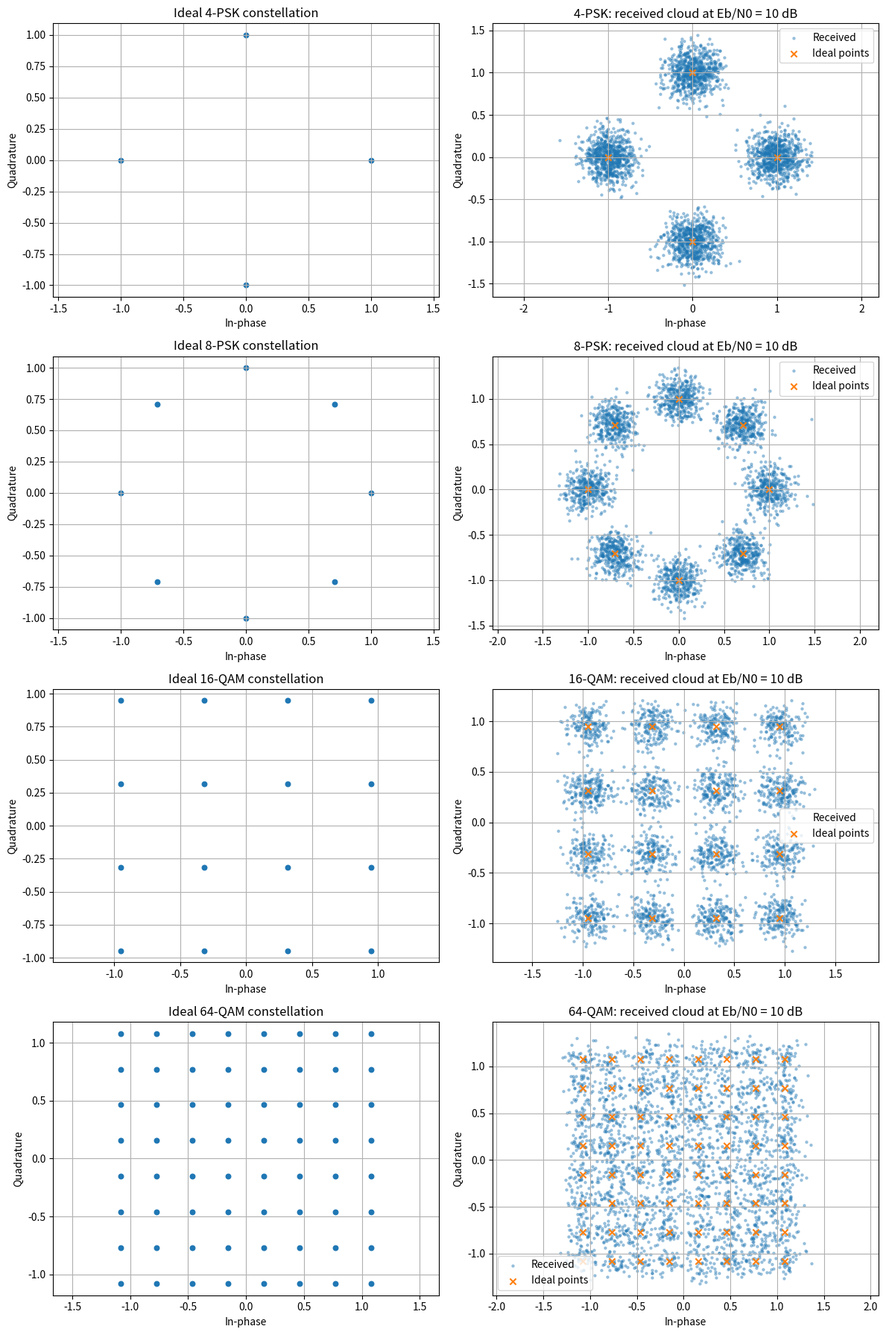
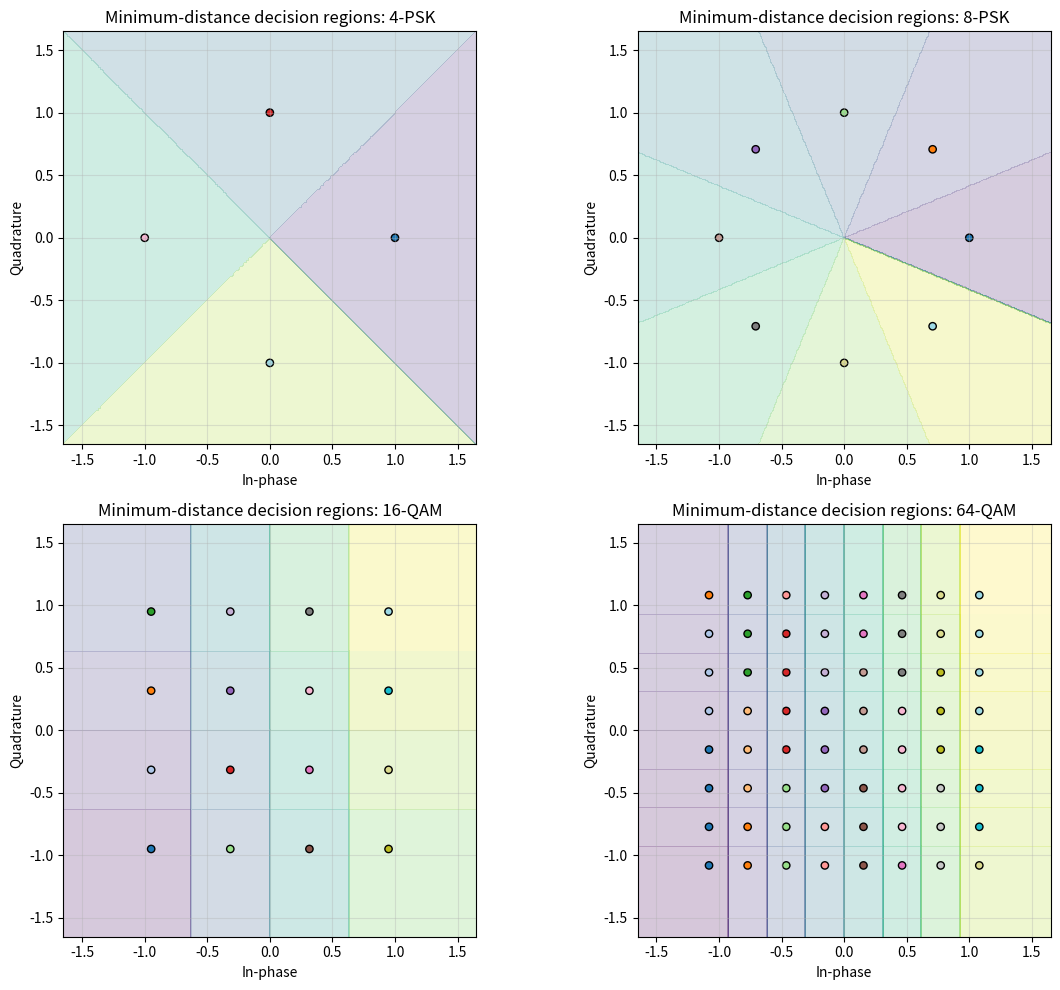
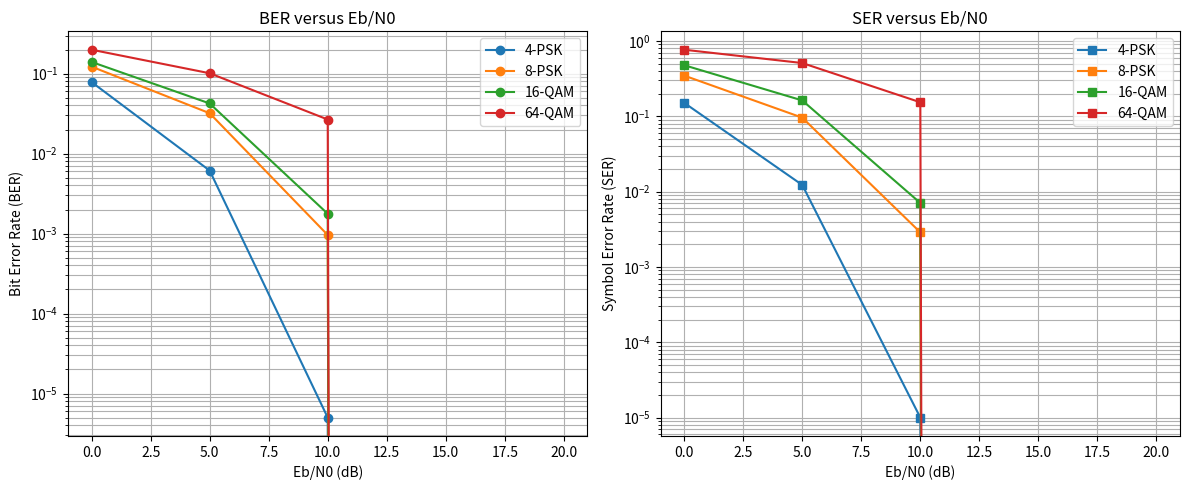
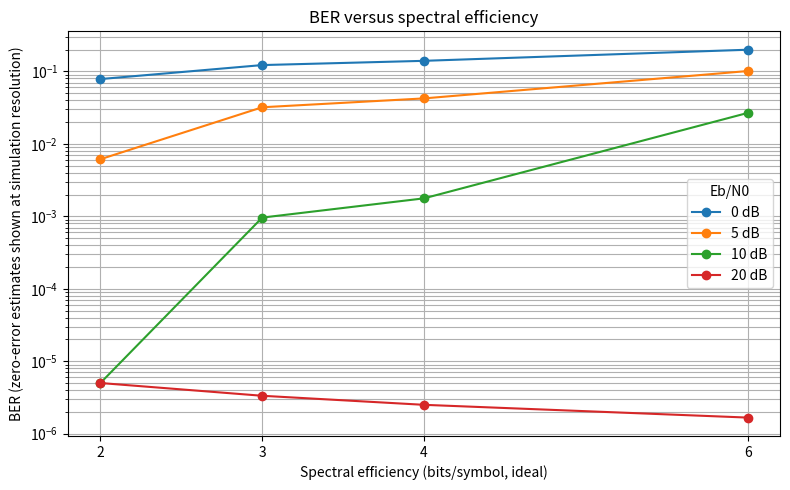

The script that saved these images, in order:
import numpy as np
import matplotlib.pyplot as plt

# ============================================================
# NORMALIZED M-PSK AND SQUARE M-QAM WITH GRAY MAPPING
# Minimum-Euclidean-distance detection
# ============================================================

RNG = np.random.default_rng(7)
SNR_DB_LIST = [0, 5, 10, 20]
NUM_SYMBOLS = 100_000


def int_to_bits(values, width):
    """Convert non-negative integers to MSB-first bit rows."""
    values = np.asarray(values, dtype=np.int64)
    shifts = np.arange(width - 1, -1, -1)
    return ((values[:, None] >> shifts) & 1).astype(np.uint8)


def bits_to_int(bits):
    """Convert MSB-first bit rows to integers."""
    bits = np.asarray(bits, dtype=np.uint8)
    weights = 1 << np.arange(bits.shape[1] - 1, -1, -1)
    return bits @ weights


def gray_to_binary(gray):
    """Convert Gray-coded integer values to binary integers."""
    gray = np.asarray(gray, dtype=np.int64)
    binary = gray.copy()
    shift = 1
    while shift < 64:
        binary ^= binary >> shift
        shift <<= 1
    return binary


def binary_to_gray(binary):
    binary = np.asarray(binary, dtype=np.int64)
    return binary ^ (binary >> 1)


# --------------------------- M-PSK ----------------------------

def psk_mapper(bit_rows, M):
    """
    Gray-coded M-PSK mapper.
    Consecutive constellation points around the circle have Gray labels.
    The constellation is normalized to average symbol energy Es = 1.
    """
    k = int(np.log2(M))
    bit_rows = np.asarray(bit_rows, dtype=np.uint8)
    gray_labels = bits_to_int(bit_rows)
    binary_indices = gray_to_binary(gray_labels)
    phase = 2 * np.pi * binary_indices / M
    # Unit-circle PSK already has average energy 1.
    return np.exp(1j * phase)


def psk_constellation(M):
    k = int(np.log2(M))
    labels = np.arange(M, dtype=np.int64)
    gray_labels = binary_to_gray(labels)
    bits = int_to_bits(gray_labels, k)
    return psk_mapper(bits, M), bits


# -------------------------- Square QAM ------------------------

def qam_mapper(bit_rows, M):
    """
    Gray-coded square M-QAM mapper.
    The first half of the bits select the I axis and the second half
    select the Q axis. Gray labels are mapped to equally spaced levels.
    Average symbol energy is normalized to Es = 1.
    """
    side = int(np.sqrt(M))
    if side * side != M or (side & (side - 1)) != 0:
        raise ValueError("Square QAM order M must be a power-of-two square, e.g. 16 or 64.")

    k = int(np.log2(M))
    if k % 2:
        raise ValueError("Square QAM requires an even number of bits per symbol.")

    axis_bits = k // 2
    bit_rows = np.asarray(bit_rows, dtype=np.uint8)
    gray_i = bits_to_int(bit_rows[:, :axis_bits])
    gray_q = bits_to_int(bit_rows[:, axis_bits:])

    # Gray-coded axis label -> binary level index.
    idx_i = gray_to_binary(gray_i)
    idx_q = gray_to_binary(gray_q)

    # Equally spaced odd integer levels: -(side-1), ..., +(side-1)
    levels_i = 2 * idx_i - (side - 1)
    levels_q = 2 * idx_q - (side - 1)

    # E[|s|^2] for unnormalized square QAM is 2/3*(M-1).
    scale = np.sqrt(2 * (M - 1) / 3)
    return (levels_i + 1j * levels_q) / scale


def qam_constellation(M):
    k = int(np.log2(M))
    side = int(np.sqrt(M))
    if side * side != M or k % 2:
        raise ValueError("Square QAM requires M to be a power-of-two square.")
    axis_bits = k // 2
    # Build a separable Gray label: Gray-coded I-axis bits followed by
    # Gray-coded Q-axis bits. Adjacent horizontal/vertical points differ
    # in exactly one bit.
    points = []
    label_bits = []
    for idx_i in range(side):
        for idx_q in range(side):
            gray_i = int(binary_to_gray(np.array([idx_i]))[0])
            gray_q = int(binary_to_gray(np.array([idx_q]))[0])
            bits_i = int_to_bits(np.array([gray_i]), axis_bits)[0]
            bits_q = int_to_bits(np.array([gray_q]), axis_bits)[0]
            bits = np.concatenate((bits_i, bits_q))
            point = qam_mapper(bits.reshape(1, -1), M)[0]
            points.append(point)
            label_bits.append(bits)
    return np.asarray(points), np.asarray(label_bits, dtype=np.uint8)


# -------------------------- Demappers -------------------------

def minimum_distance_detect(received, constellation):
    """Choose the constellation point with minimum Euclidean distance."""
    # Chunk to keep memory use reasonable for large sample counts.
    received = np.asarray(received)
    detected = np.empty(received.size, dtype=np.int64)
    chunk_size = 5000
    for start in range(0, received.size, chunk_size):
        r = received[start:start + chunk_size]
        distances = np.abs(r[:, None] - constellation[None, :]) ** 2
        detected[start:start + chunk_size] = np.argmin(distances, axis=1)
    return detected


def psk_demapper(received, M):
    constellation, label_bits = psk_constellation(M)
    indices = minimum_distance_detect(received, constellation)
    return label_bits[indices], indices


def qam_demapper(received, M):
    constellation, label_bits = qam_constellation(M)
    indices = minimum_distance_detect(received, constellation)
    return label_bits[indices], indices


# ----------------------- AWGN channel -------------------------

def add_awgn(symbols, snr_db, bits_per_symbol):
    """
    SNR here means Eb/N0 in dB.
    With normalized Es=1, Eb=Es/log2(M). Complex AWGN has
    variance N0/2 in each real dimension.
    """
    eb_n0 = 10 ** (snr_db / 10)
    k = bits_per_symbol
    n0 = 1 / (k * eb_n0)
    noise = np.sqrt(n0 / 2) * (
        RNG.standard_normal(symbols.size) +
        1j * RNG.standard_normal(symbols.size)
    )
    return symbols + noise


def modulation_info(name, M):
    if name == "PSK":
        return psk_constellation(M)
    return qam_constellation(M)


def map_bits(bit_rows, name, M):
    if name == "PSK":
        return psk_mapper(bit_rows, M)
    return qam_mapper(bit_rows, M)


def demap_symbols(received, name, M):
    if name == "PSK":
        return psk_demapper(received, M)
    return qam_demapper(received, M)


# ----------------------- Visualization ------------------------

def plot_constellations(results, constellation_data):
    """Plot ideal and noisy received constellations at each SNR."""
    fig, axes = plt.subplots(4, 2, figsize=(12, 18))
    for row, (name, M) in enumerate(results):
        ideal, _ = constellation_data[(name, M)]
        axes[row, 0].scatter(ideal.real, ideal.imag, s=22)
        axes[row, 0].set_title(f"Ideal {M}-{name} constellation")
        axes[row, 0].set_xlabel("In-phase")
        axes[row, 0].set_ylabel("Quadrature")
        axes[row, 0].grid(True)
        axes[row, 0].axis("equal")

        # Show the received cloud at 10 dB.
        k = int(np.log2(M))
        sample_bits = RNG.integers(0, 2, size=(3000, k), dtype=np.uint8)
        tx = map_bits(sample_bits, name, M)
        rx = add_awgn(tx, 10, k)
        axes[row, 1].scatter(rx.real, rx.imag, s=5, alpha=0.35, label="Received")
        axes[row, 1].scatter(ideal.real, ideal.imag, marker="x", s=35, label="Ideal points")
        axes[row, 1].set_title(f"{M}-{name}: received cloud at Eb/N0 = 10 dB")
        axes[row, 1].set_xlabel("In-phase")
        axes[row, 1].set_ylabel("Quadrature")
        axes[row, 1].grid(True)
        axes[row, 1].axis("equal")
        axes[row, 1].legend()
    plt.tight_layout()
    plt.show()


def plot_decision_regions(results, constellation_data):
    """Plot minimum-distance decision regions in the I-Q plane."""
    fig, axes = plt.subplots(2, 2, figsize=(12, 10))
    axes = axes.ravel()

    for ax, (name, M) in zip(axes, results):
        constellation, label_bits = constellation_data[(name, M)]
        lim = 1.65 if name == "PSK" else 1.65
        grid = np.linspace(-lim, lim, 350)
        xx, yy = np.meshgrid(grid, grid)
        points = (xx + 1j * yy).ravel()
        regions = minimum_distance_detect(points, constellation).reshape(xx.shape)

        ax.contourf(xx, yy, regions, levels=np.arange(M + 1) - 0.5, alpha=0.22)
        ax.scatter(constellation.real, constellation.imag, c=np.arange(M),
                   cmap="tab20", edgecolors="black", s=28)
        ax.set_title(f"Minimum-distance decision regions: {M}-{name}")
        ax.set_xlabel("In-phase")
        ax.set_ylabel("Quadrature")
        ax.grid(True, alpha=0.35)
        ax.set_aspect("equal", adjustable="box")
    plt.tight_layout()
    plt.show()


def plot_ber_ser(results, snr_values, ber_results, ser_results):
    fig, axes = plt.subplots(1, 2, figsize=(12, 5))
    for name, M in results:
        axes[0].semilogy(snr_values, ber_results[(name, M)], marker="o",
                         label=f"{M}-{name}")
        axes[1].semilogy(snr_values, ser_results[(name, M)], marker="s",
                         label=f"{M}-{name}")
    axes[0].set_title("BER versus Eb/N0")
    axes[0].set_xlabel("Eb/N0 (dB)")
    axes[0].set_ylabel("Bit Error Rate (BER)")
    axes[1].set_title("SER versus Eb/N0")
    axes[1].set_xlabel("Eb/N0 (dB)")
    axes[1].set_ylabel("Symbol Error Rate (SER)")
    for ax in axes:
        ax.grid(True, which="both")
        ax.legend()
    plt.tight_layout()
    plt.show()


def plot_ber_vs_efficiency(results, ber_results, snr_values):
    """Plot BER against spectral efficiency for each tested Eb/N0."""
    efficiencies = [int(np.log2(M)) for _, M in results]
    fig, ax = plt.subplots(figsize=(8, 5))
    for i, snr_db in enumerate(snr_values):
        bers = [max(ber_results[(name, M)][i], 1 / (NUM_SYMBOLS * int(np.log2(M))))
                for name, M in results]
        ax.semilogy(efficiencies, bers, marker="o", label=f"{snr_db} dB")
    ax.set_title("BER versus spectral efficiency")
    ax.set_xlabel("Spectral efficiency (bits/symbol, ideal)")
    ax.set_ylabel("BER (zero-error estimates shown at simulation resolution)")
    ax.set_xticks(sorted(set(efficiencies)))
    ax.grid(True, which="both")
    ax.legend(title="Eb/N0")
    plt.tight_layout()
    plt.show()


# ------------------------------ Main --------------------------

def main():
    schemes = [("PSK", 4), ("PSK", 8), ("QAM", 16), ("QAM", 64)]
    constellation_data = {}
    print("=" * 76)
    print("NORMALIZED GRAY-CODED M-PSK AND SQUARE M-QAM")
    print("=" * 76)
    print("Average symbol energy verification (all constellations should be ~1):")

    for name, M in schemes:
        constellation, bits = modulation_info(name, M)
        constellation_data[(name, M)] = (constellation, bits)
        avg_energy = np.mean(np.abs(constellation) ** 2)
        min_distance = np.min([
            abs(constellation[i] - constellation[j])
            for i in range(M) for j in range(i + 1, M)
        ])
        print(f"{M:2d}-{name:3s}: average Es = {avg_energy:.6f}, "
              f"minimum distance = {min_distance:.6f}, "
              f"spectral efficiency = {int(np.log2(M))} bits/symbol")

    ber_results = {}
    ser_results = {}

    print("\nMonte Carlo simulation (SNR is Eb/N0 in dB)")
    print("-" * 76)
    print(f"{'Modulation':<12} {'Eb/N0':>7} {'BER':>14} {'SER':>14}")
    print("-" * 76)

    for name, M in schemes:
        k = int(np.log2(M))
        ideal_constellation, label_bits = constellation_data[(name, M)]
        ber_results[(name, M)] = []
        ser_results[(name, M)] = []

        tx_bits = RNG.integers(0, 2, size=(NUM_SYMBOLS, k), dtype=np.uint8)
        tx_symbols = map_bits(tx_bits, name, M)

        for snr_db in SNR_DB_LIST:
            rx_symbols = add_awgn(tx_symbols, snr_db, k)
            rx_bits, detected_indices = demap_symbols(rx_symbols, name, M)

            bit_errors = np.count_nonzero(rx_bits != tx_bits)
            symbol_errors = np.count_nonzero(np.any(rx_bits != tx_bits, axis=1))
            ber = bit_errors / (NUM_SYMBOLS * k)
            ser = symbol_errors / NUM_SYMBOLS

            ber_results[(name, M)].append(ber)
            ser_results[(name, M)].append(ser)
            print(f"{M}-{name:<8} {snr_db:7.1f} {ber:14.6e} {ser:14.6e}")

    print("\nNote: BER/SER values are Monte Carlo estimates and may vary with the random seed.")
    print("A measured BER of 0 means no bit errors occurred in this finite run, not zero true BER.")

    plot_constellations(schemes, constellation_data)
    plot_decision_regions(schemes, constellation_data)
    plot_ber_ser(schemes, SNR_DB_LIST, ber_results, ser_results)
    plot_ber_vs_efficiency(schemes, ber_results, SNR_DB_LIST)


if __name__ == "__main__":
    main()
